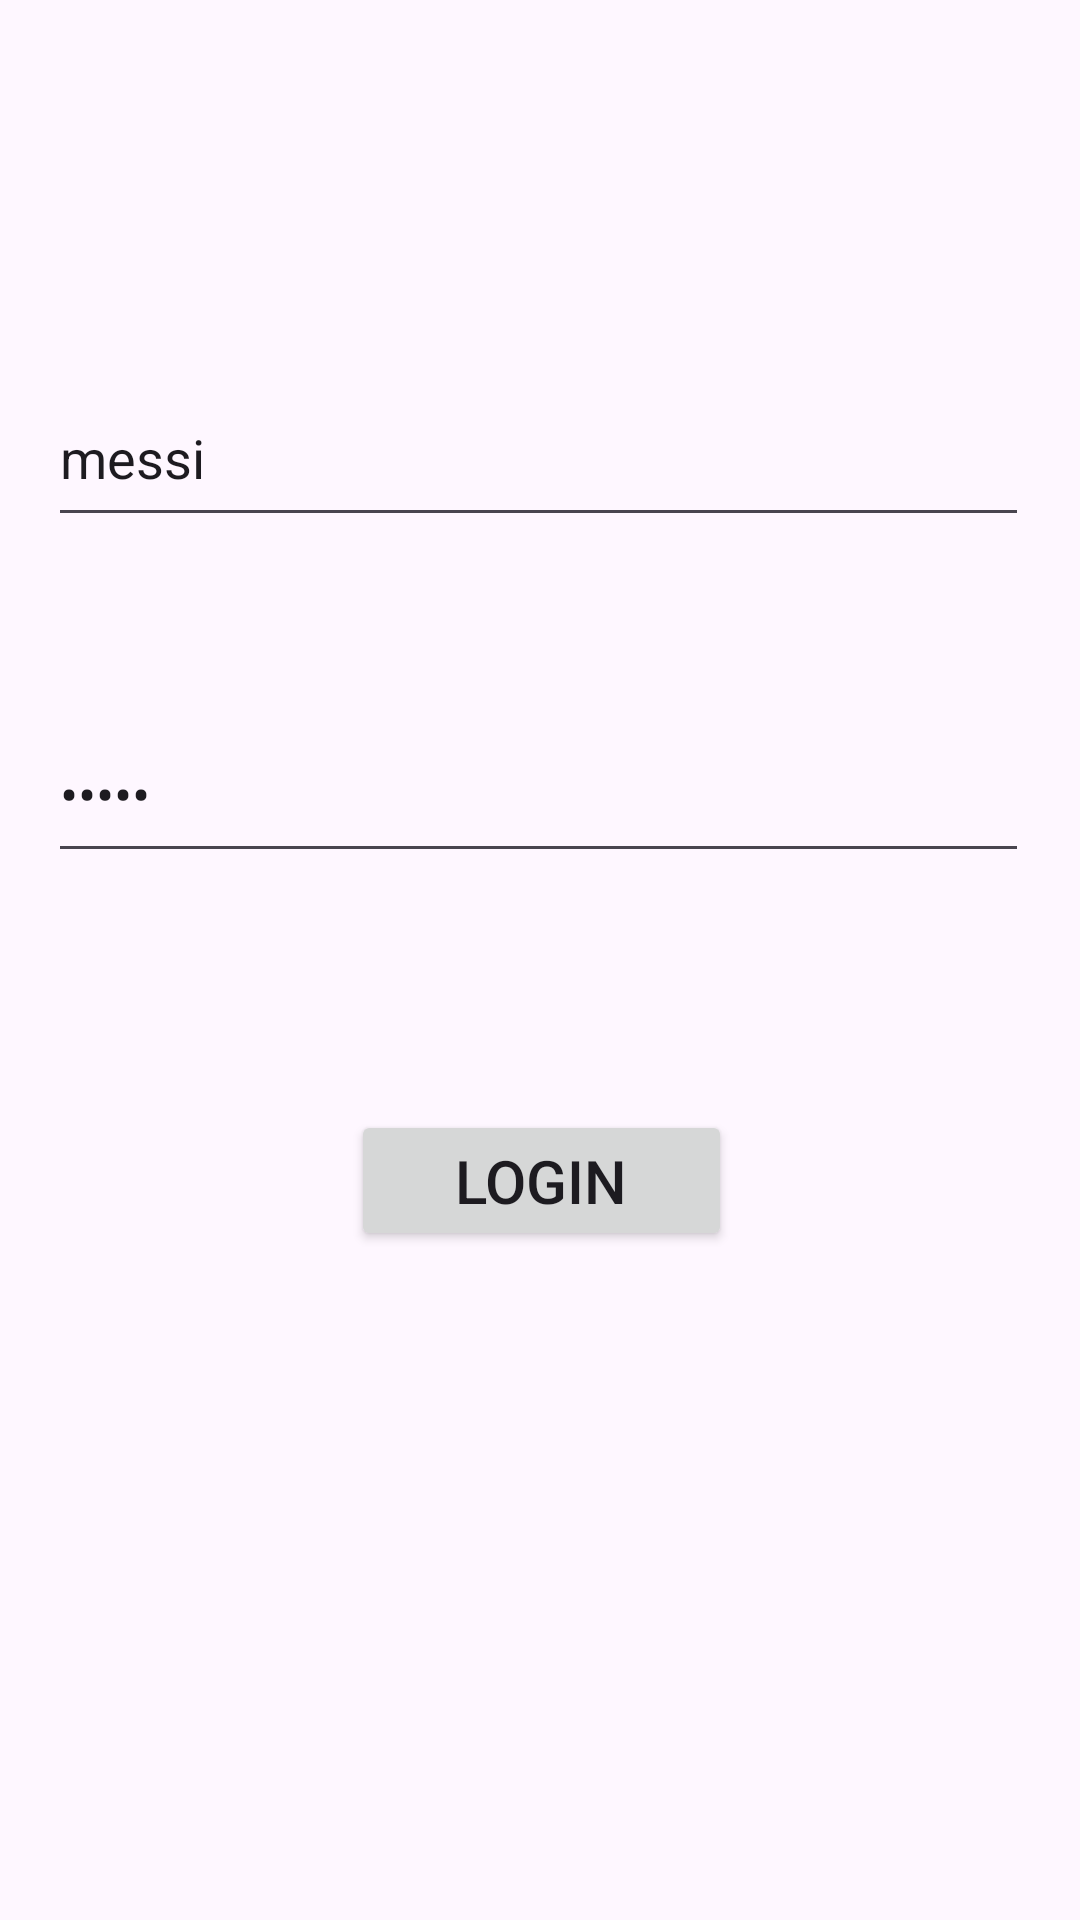

Reconstruct the res/layout file that produces this screen, plus the resources it refers to.
<!-- AndroidManifest.xml: application theme Theme.Tripreview -->
<!-- res/layout/activity_login.xml -->
<?xml version="1.0" encoding="utf-8"?>
<androidx.constraintlayout.widget.ConstraintLayout xmlns:android="http://schemas.android.com/apk/res/android"
    xmlns:app="http://schemas.android.com/apk/res-auto"
    xmlns:tools="http://schemas.android.com/tools"
    android:layout_width="match_parent"
    android:layout_height="match_parent"
    android:orientation="vertical"
    tools:context=".Login">

    <EditText
        android:id="@+id/username"
        android:layout_width="327dp"
        android:layout_height="56dp"
        android:layout_marginStart="16dp"
        android:layout_marginTop="123dp"
        android:layout_marginEnd="17dp"
        android:layout_marginBottom="56dp"
        android:hint="username"
        android:text="messi"
        app:layout_constraintBottom_toTopOf="@+id/password"
        app:layout_constraintEnd_toEndOf="parent"
        app:layout_constraintStart_toStartOf="parent"
        app:layout_constraintTop_toTopOf="parent" />

    <EditText
        android:id="@+id/password"
        android:layout_width="327dp"
        android:layout_height="56dp"
        android:layout_marginStart="16dp"
        android:layout_marginTop="56dp"
        android:layout_marginEnd="17dp"
        android:hint="password"
        android:text="messi"
        android:inputType="textPassword"
        app:layout_constraintEnd_toEndOf="parent"
        app:layout_constraintStart_toStartOf="parent"
        app:layout_constraintTop_toBottomOf="@+id/username" />

    <Button
        android:id="@+id/login"
        android:layout_width="127dp"
        android:layout_height="47dp"
        android:layout_marginStart="117dp"
        android:layout_marginTop="79dp"
        android:layout_marginEnd="116dp"
        android:layout_marginBottom="223dp"
        android:text="login"
        app:layout_constraintBottom_toBottomOf="parent"
        app:layout_constraintEnd_toEndOf="parent"
        app:layout_constraintStart_toStartOf="parent"
        android:textSize="20sp"
        app:layout_constraintTop_toBottomOf="@+id/password" />

</androidx.constraintlayout.widget.ConstraintLayout>
<!-- resources referenced by this layout -->
<resources>
  <style name="Theme.Tripreview" parent="Base.Theme.Tripreview" />
  <style name="Base.Theme.Tripreview" parent="Theme.Material3.DayNight.NoActionBar">
          
          
      </style>
</resources>
